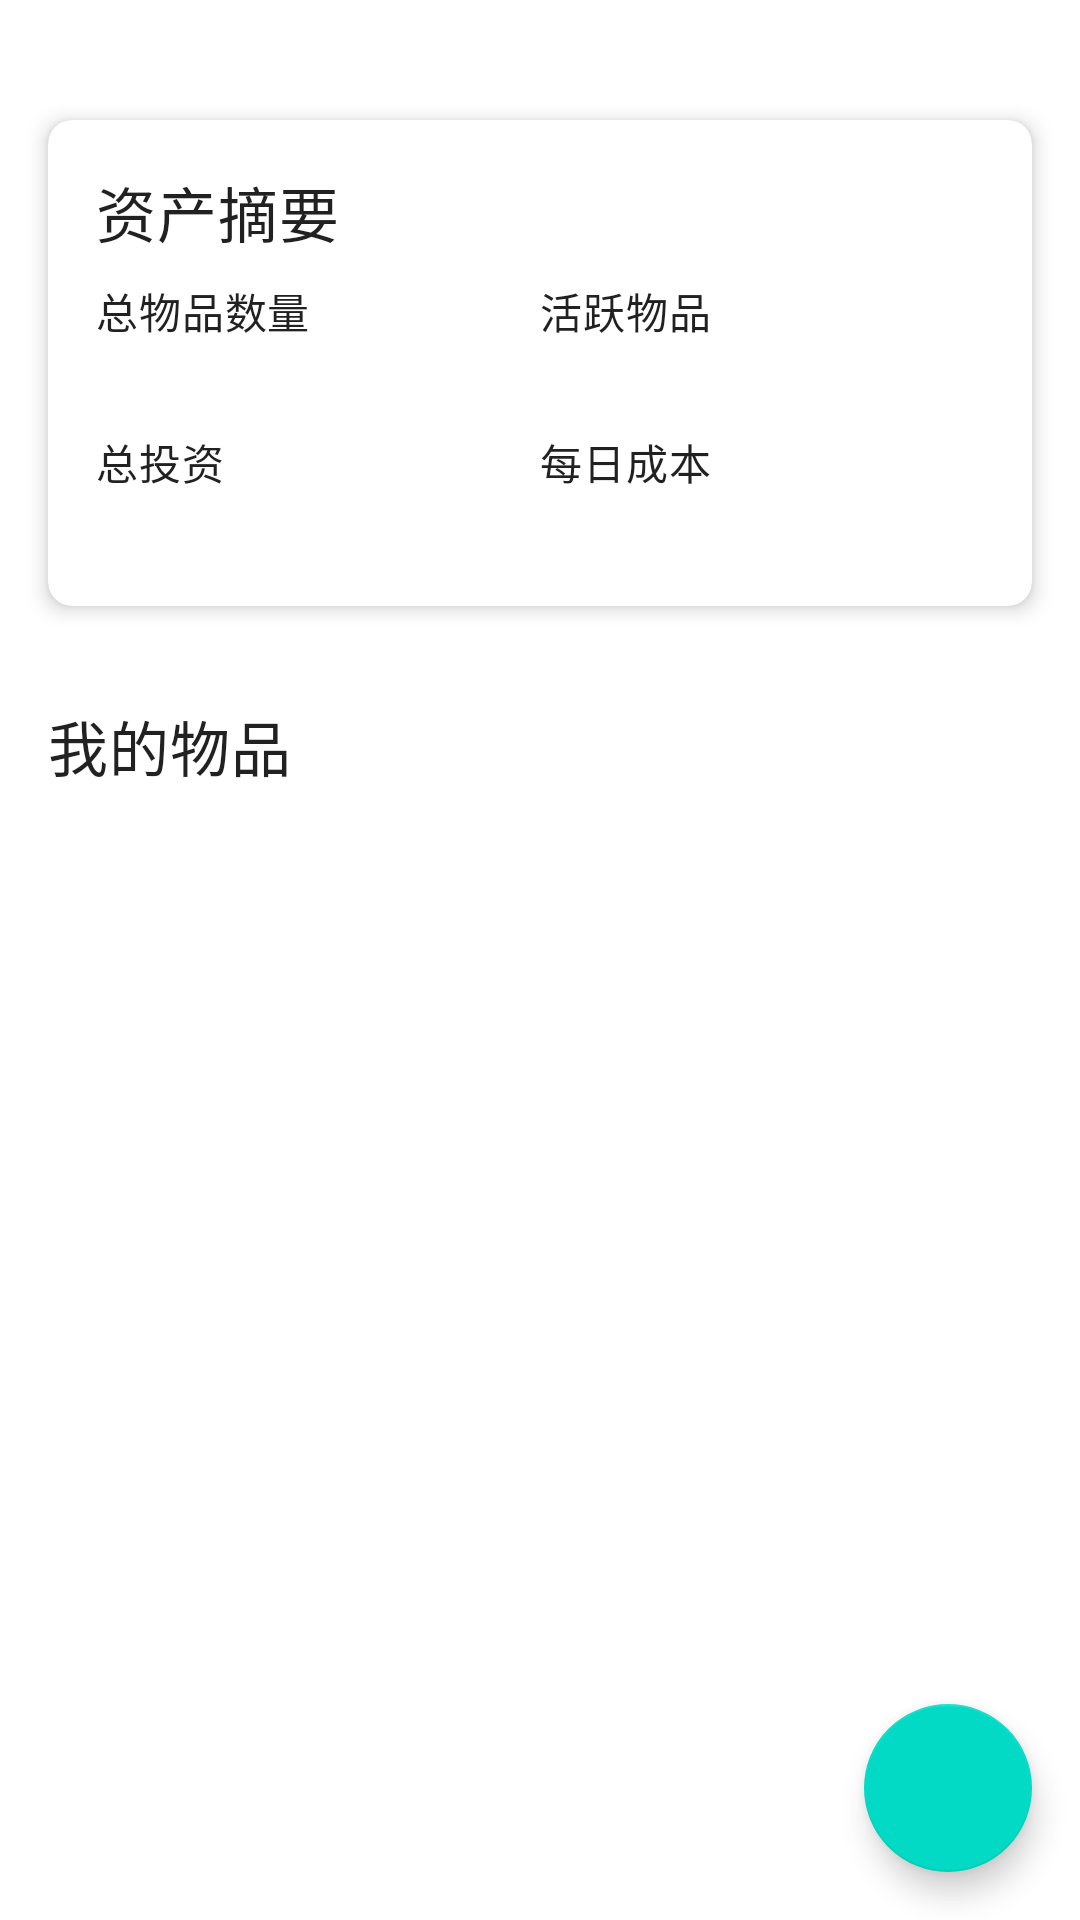

The Android layout XML behind this screen, and the referenced resources:
<!-- AndroidManifest.xml: application theme Theme.ItemTracker -->
<!-- res/layout/activity_main.xml -->
<?xml version="1.0" encoding="utf-8"?>
<androidx.coordinatorlayout.widget.CoordinatorLayout xmlns:android="http://schemas.android.com/apk/res/android"
    xmlns:app="http://schemas.android.com/apk/res-auto"
    xmlns:tools="http://schemas.android.com/tools"
    android:layout_width="match_parent"
    android:layout_height="match_parent"
    tools:context=".activities.MainActivity">

    <LinearLayout
        android:layout_width="match_parent"
        android:layout_height="match_parent"
        android:orientation="vertical">

        
        <Space
            android:layout_width="match_parent"
            android:layout_height="24dp" />

        
        <androidx.cardview.widget.CardView
            android:id="@+id/card_summary"
            android:layout_width="match_parent"
            android:layout_height="wrap_content"
            android:layout_margin="16dp"
            android:layout_marginTop="32dp"
            app:cardCornerRadius="8dp"
            app:cardElevation="4dp">

            <LinearLayout
                android:layout_width="match_parent"
                android:layout_height="wrap_content"
                android:orientation="vertical"
                android:padding="16dp">

                <TextView
                    android:layout_width="match_parent"
                    android:layout_height="wrap_content"
                    android:text="@string/asset_summary"
                    android:textAppearance="@style/TextAppearance.MaterialComponents.Headline6" />

                <LinearLayout
                    android:layout_width="match_parent"
                    android:layout_height="wrap_content"
                    android:layout_marginTop="8dp"
                    android:baselineAligned="false"
                    android:orientation="horizontal">

                    
                    <LinearLayout
                        android:layout_width="0dp"
                        android:layout_height="wrap_content"
                        android:layout_weight="1"
                        android:orientation="vertical">

                                                <TextView
                            android:layout_width="match_parent"
                            android:layout_height="wrap_content"
                            android:text="@string/total_items"
                            android:textAppearance="@style/TextAppearance.MaterialComponents.Body2" />

                        <TextView
                            android:id="@+id/summary_item_count"
                            android:layout_width="match_parent"
                            android:layout_height="wrap_content"
                            android:textAppearance="@style/TextAppearance.MaterialComponents.Body1"
                            android:textStyle="bold"
                            tools:text="10" />
                    </LinearLayout>

                    
                    <LinearLayout
                        android:layout_width="0dp"
                        android:layout_height="wrap_content"
                        android:layout_weight="1"
                        android:orientation="vertical">

                        <TextView
                            android:layout_width="match_parent"
                            android:layout_height="wrap_content"
                            android:text="@string/active_items"
                            android:textAppearance="@style/TextAppearance.MaterialComponents.Body2" />

                        <TextView
                            android:id="@+id/summary_active_items"
                            android:layout_width="match_parent"
                            android:layout_height="wrap_content"
                            android:textAppearance="@style/TextAppearance.MaterialComponents.Body1"
                            android:textStyle="bold"
                            tools:text="8" />
                    </LinearLayout>
                </LinearLayout>

                <LinearLayout
                    android:layout_width="match_parent"
                    android:layout_height="wrap_content"
                    android:layout_marginTop="8dp"
                    android:baselineAligned="false"
                    android:orientation="horizontal">

                    
                    <LinearLayout
                        android:layout_width="0dp"
                        android:layout_height="wrap_content"
                        android:layout_weight="1"
                        android:orientation="vertical">

                        <TextView
                            android:layout_width="match_parent"
                            android:layout_height="wrap_content"
                            android:text="@string/total_investment"
                            android:textAppearance="@style/TextAppearance.MaterialComponents.Body2" />

                        <TextView
                            android:id="@+id/summary_total_value"
                            android:layout_width="match_parent"
                            android:layout_height="wrap_content"
                            android:textAppearance="@style/TextAppearance.MaterialComponents.Body1"
                            android:textStyle="bold"
                            tools:text="¥5,000" />
                    </LinearLayout>

                    
                    <LinearLayout
                        android:layout_width="0dp"
                        android:layout_height="wrap_content"
                        android:layout_weight="1"
                        android:orientation="vertical">

                        <TextView
                            android:layout_width="match_parent"
                            android:layout_height="wrap_content"
                            android:text="@string/cost_per_day"
                            android:textAppearance="@style/TextAppearance.MaterialComponents.Body2" />

                        <TextView
                            android:id="@+id/summary_daily_cost"
                            android:layout_width="match_parent"
                            android:layout_height="wrap_content"
                            android:textAppearance="@style/TextAppearance.MaterialComponents.Body1"
                            android:textStyle="bold"
                            tools:text="¥20.5" />
                    </LinearLayout>
                </LinearLayout>
            </LinearLayout>
        </androidx.cardview.widget.CardView>

        
        <TextView
            android:layout_width="match_parent"
            android:layout_height="wrap_content"
            android:layout_marginStart="16dp"
            android:layout_marginTop="16dp"
            android:text="@string/my_items"
            android:textAppearance="@style/TextAppearance.MaterialComponents.Headline6" />

        
        <androidx.recyclerview.widget.RecyclerView
            android:id="@+id/recycler_view"
            android:layout_width="match_parent"
            android:layout_height="match_parent"
            android:layout_marginTop="8dp"
            android:clipToPadding="false"
            android:padding="8dp" />

    </LinearLayout>

    
    <TextView
        android:id="@+id/text_empty"
        android:layout_width="match_parent"
        android:layout_height="wrap_content"
        android:layout_gravity="center"
        android:gravity="center"
        android:padding="16dp"
        android:text="@string/no_items_yet"
        android:textAppearance="@style/TextAppearance.MaterialComponents.Body1"
        android:visibility="gone" />

    <TextView
    android:id="@+id/empty_view"
    android:layout_width="match_parent"
    android:layout_height="wrap_content"
    android:layout_gravity="center"
    android:gravity="center"
    android:padding="16dp"
    android:text="暂无物品，点击 + 添加"
    android:textSize="18sp"
    android:visibility="gone" />

    
    <com.google.android.material.floatingactionbutton.FloatingActionButton
        android:id="@+id/fab_add"
        android:layout_width="wrap_content"
        android:layout_height="wrap_content"
        android:layout_gravity="bottom|end"
        android:layout_margin="16dp"
        android:contentDescription="@string/add_new_item"
        app:srcCompat="@drawable/ic_add" />

</androidx.coordinatorlayout.widget.CoordinatorLayout>
<!-- resources referenced by this layout -->
<resources>
  <string name="active_items">活跃物品</string>
  <string name="add_new_item">添加新物品</string>
  <string name="asset_summary">资产摘要</string>
  <string name="cost_per_day">每日成本</string>
  <string name="my_items">我的物品</string>
  <string name="no_items_yet">还没有添加任何物品，点击右下角的按钮添加新物品</string>
  <string name="total_investment">总投资</string>
  <string name="total_items">总物品数量</string>
  <style name="Theme.ItemTracker" parent="Theme.MaterialComponents.DayNight.NoActionBar">
          
          <item name="colorPrimary">@color/purple_500</item>
          <item name="colorPrimaryVariant">@color/purple_700</item>
          <item name="colorOnPrimary">@color/white</item>
          
          <item name="colorSecondary">@color/teal_200</item>
          <item name="colorSecondaryVariant">@color/teal_700</item>
          <item name="colorOnSecondary">@color/black</item>
          
          <item name="android:statusBarColor">?attr/colorPrimaryVariant</item>
          
      </style>
  <color name="purple_500">#FF6200EE</color>
  <color name="purple_700">#FF3700B3</color>
  <color name="white">#FFFFFFFF</color>
  <color name="teal_200">#FF03DAC5</color>
  <color name="teal_700">#FF018786</color>
  <color name="black">#FF000000</color>
</resources>
